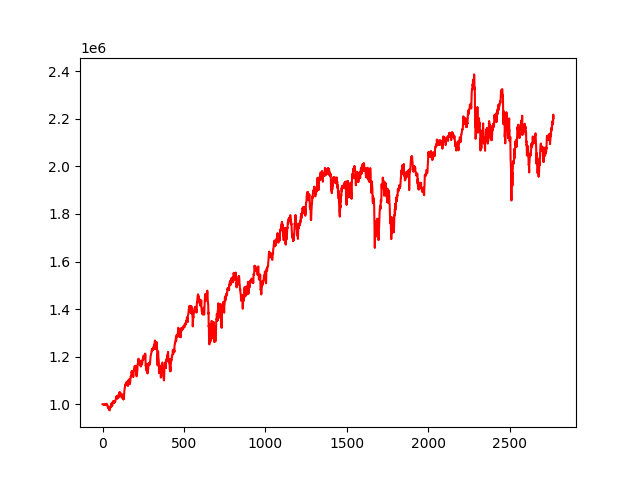

Source data for this figure (header and first rows):
, 0
0, 1000000
1, 999926
2, 999911
3, 999622
4, 999663
5, 999283
6, 998904
7, 998799
8, 997842
9, 998050
10, 998664
11, 996920
12, 999029
13, 998287
14, 997987
15, 998470
16, 999160
17, 1000846
18, 998676
19, 997213
20, 997271
21, 998880
22, 997745
23, 999029
24, 1001555
25, 1002105
26, 996678
27, 997815
28, 998043
29, 996922
30, 991222
31, 991285
32, 990142
33, 989303
34, 983953
35, 989443
36, 987269
37, 985770
38, 984708
39, 979229
40, 978414
41, 981897
42, 976042
43, 975838
44, 974085
45, 982490
46, 982976
47, 987894
48, 988268
49, 987158
50, 992662
51, 995477
52, 991959
53, 988234
54, 1002128
55, 998677
56, 1000759
57, 1004855
58, 999122
59, 993574
... 2,710 more rows
